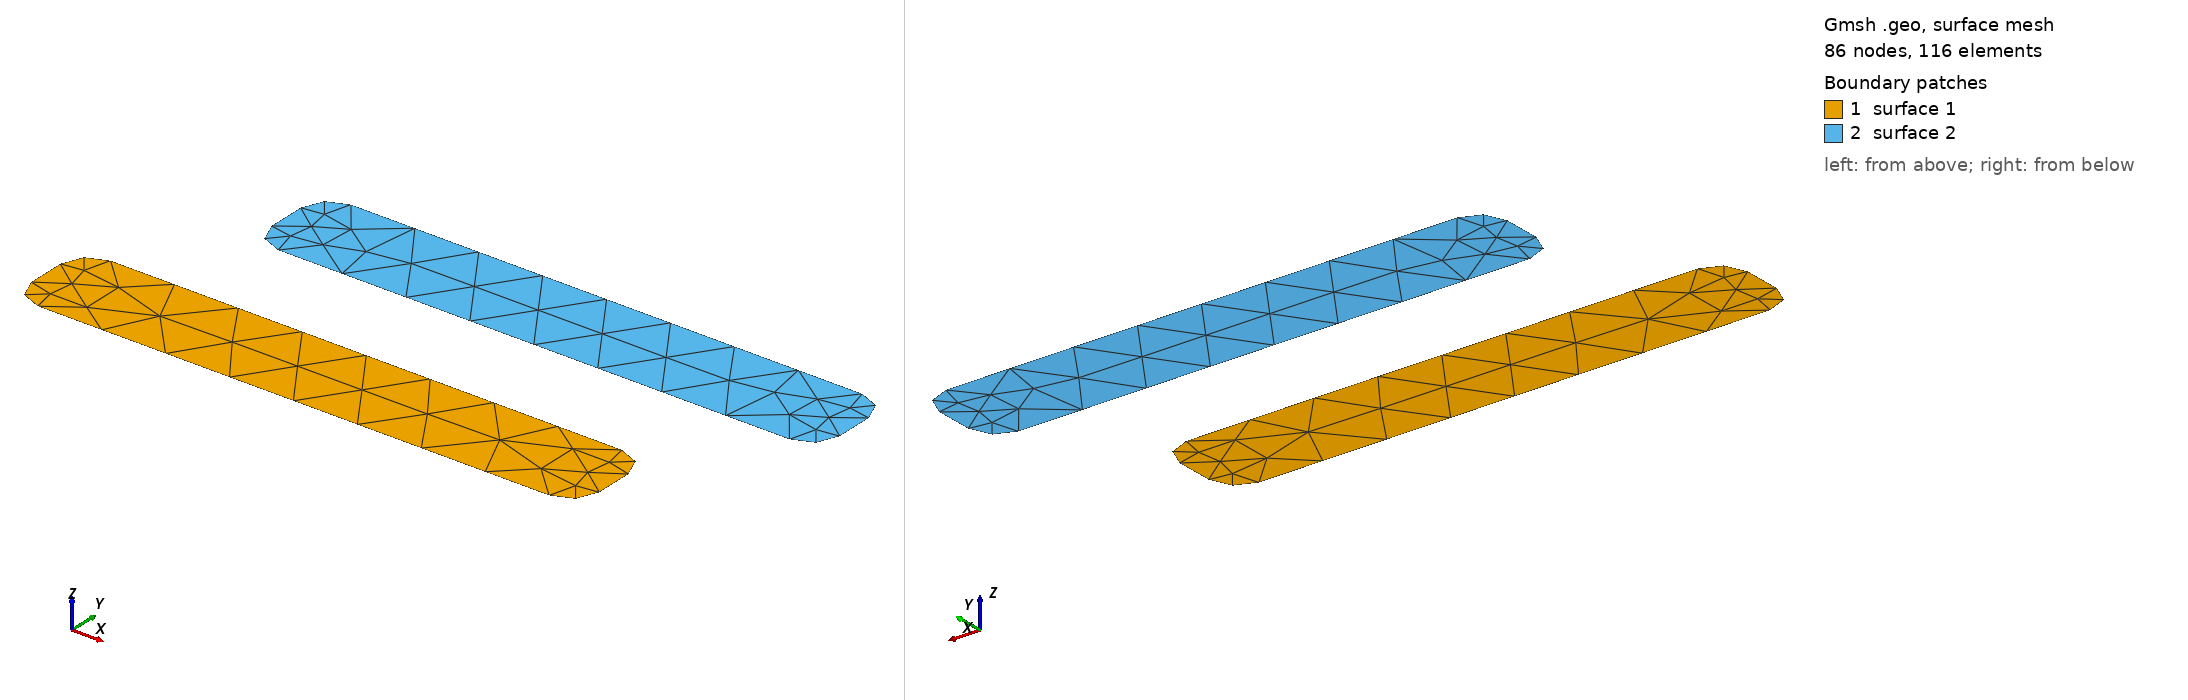

Gmsh geometry script, surface-meshed: 86 nodes, 116 surface elements. Boundary patches (legend numbers): 1 surface 1, 2 surface 2. Left view from above one corner, right view from below the opposite corner. The script declares no physical surfaces, so the legend lists its geometric surfaces. The drawing asked Gmsh for element sizes between 1% and 20% of the model's largest extent; the script's own settings can give other sizes.

=== u.geo (drawn) ===
// Gmsh project created on Thu Jan 09 16:36:51 2025
SetFactory("OpenCASCADE");
//+
Rectangle(1) = {0.2, 0.2, 0, 0.6, 0.1, 0.03};
//+
Rectangle(2) = {0.3, 0.4, -0, 0.6, 0.1, 0.03};
